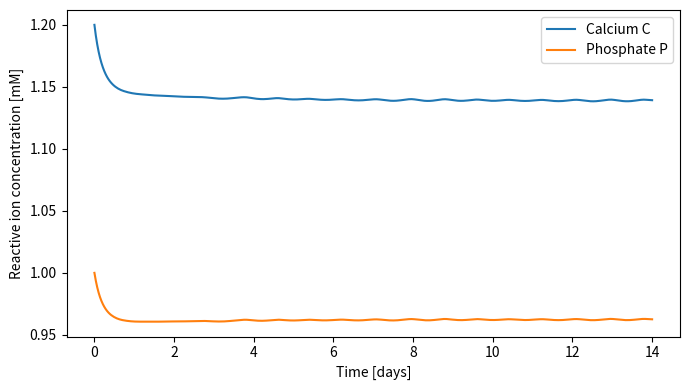
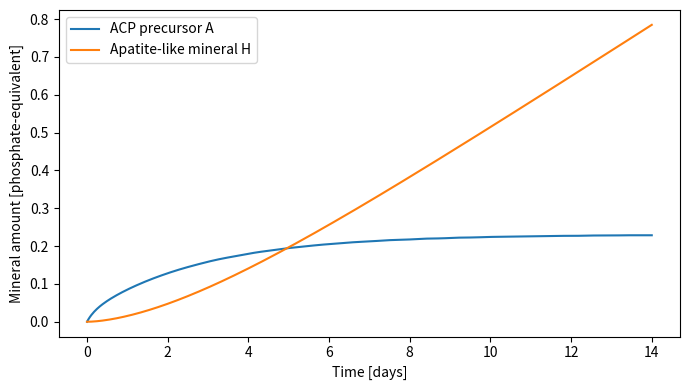
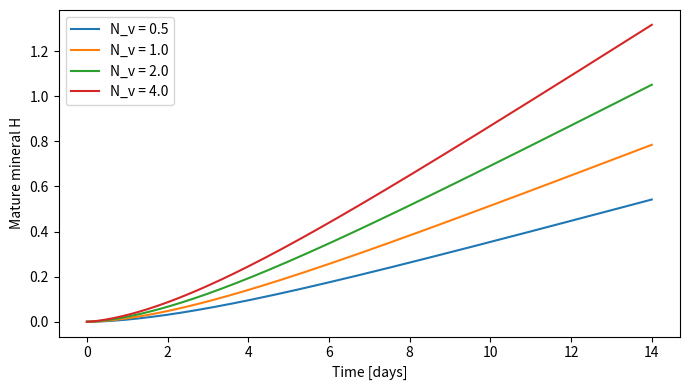
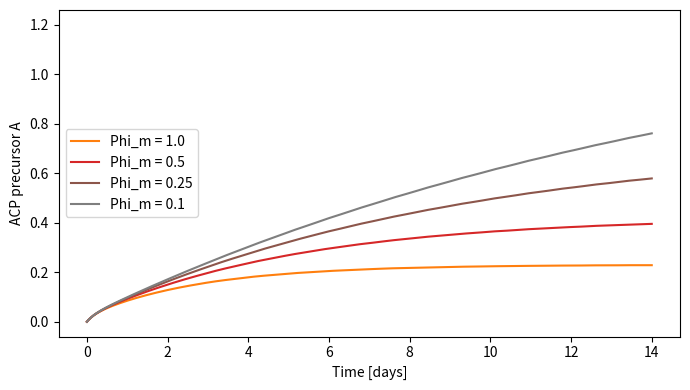

Here is the Python script that generated these plots, in order:
import numpy as np
import matplotlib.pyplot as plt
from scipy.integrate import solve_ivp


# ============================================================
# 1. Parameters
# ============================================================

p = {
    # External ion levels [mM]
    "C_ext": 1.2,
    "P_ext": 1.0,

    # Ion supply rates [1/day]
    "k_C": 2.0,
    "k_P": 2.0,

    # Effective Ca/P ratios
    "r_A": 1.35,
    "r_H": 1.65,

    # Supersaturation parameters
    "alpha": 3.0,
    "beta": 2.0,
    "K_A": 0.8,

    # Precursor formation
    "N_v": 1.0,
    "k_f": 0.15,
    "Phi_f": 1.0,
    "n": 2.0,

    # Maturation
    "k_m": 0.35,
    "Phi_m": 1.0,

    # Calcium limitation for maturation
    "K_Cm": 0.2,

    # Precursor loss
    "k_loss": 0.03,
}


# ============================================================
# 2. Rate laws
# ============================================================

def supersaturation(C, P, p):
    return (C ** p["alpha"] * P ** p["beta"]) / p["K_A"]


def precursor_formation(C, P, p):
    S_A = supersaturation(C, P, p)

    if S_A <= 1:
        return 0.0

    return (
        p["N_v"]
        * p["k_f"]
        * p["Phi_f"]
        * (S_A - 1) ** p["n"]
    )


def maturation(C, A, p):
    calcium_factor = C / (C + p["K_Cm"])

    return (
        p["k_m"]
        * p["Phi_m"]
        * A
        * calcium_factor
    )


def precursor_loss(A, p):
    return p["k_loss"] * A


# ============================================================
# 3. ODE system
# ============================================================

def mineralization_model(t, y, p):
    C, P, A, H = y

    # prevent numerical negative values
    C = max(C, 0.0)
    P = max(P, 0.0)
    A = max(A, 0.0)

    R_f = precursor_formation(C, P, p)
    R_m = maturation(C, A, p)
    R_l = precursor_loss(A, p)

    dCdt = (
        p["k_C"] * (p["C_ext"] - C)
        - p["r_A"] * R_f
        - (p["r_H"] - p["r_A"]) * R_m
    )

    dPdt = (
        p["k_P"] * (p["P_ext"] - P)
        - R_f
    )

    dAdt = R_f - R_m - R_l
    dHdt = R_m

    return [dCdt, dPdt, dAdt, dHdt]


# ============================================================
# 4. Simulation
# ============================================================

t_span = (0, 14)                 # days
t_eval = np.linspace(0, 14, 400)

y0 = [
    p["C_ext"],   # C initial
    p["P_ext"],   # P initial
    0.0,          # ACP precursor
    0.0,          # mature mineral
]

sol = solve_ivp(
    mineralization_model,
    t_span,
    y0,
    args=(p,),
    t_eval=t_eval,
    method="RK45",
)

t = sol.t
C, P, A, H = sol.y


# ============================================================
# 5. Simple figures
# ============================================================

plt.figure(figsize=(7, 4))
plt.plot(t, C, label="Calcium C")
plt.plot(t, P, label="Phosphate P")
plt.xlabel("Time [days]")
plt.ylabel("Reactive ion concentration [mM]")
plt.legend()
plt.tight_layout()
plt.show()


plt.figure(figsize=(7, 4))
plt.plot(t, A, label="ACP precursor A")
plt.plot(t, H, label="Apatite-like mineral H")
plt.xlabel("Time [days]")
plt.ylabel("Mineral amount [phosphate-equivalent]")
plt.legend()
plt.tight_layout()
plt.show()


# ============================================================
# 6. Simple parameter comparison: vesicle activity
# ============================================================

Nv_values = [0.5, 1.0, 2.0, 4.0]

plt.figure(figsize=(7, 4))

for Nv in Nv_values:
    p_temp = p.copy()
    p_temp["N_v"] = Nv

    sol_temp = solve_ivp(
        mineralization_model,
        t_span,
        y0,
        args=(p_temp,),
        t_eval=t_eval,
    )

    plt.plot(sol_temp.t, sol_temp.y[3], label=f"N_v = {Nv}")

plt.xlabel("Time [days]")
plt.ylabel("Mature mineral H")
plt.legend()
plt.tight_layout()
plt.show()


# ============================================================
# 7. Simple parameter comparison: precursor stabilization
# ============================================================

Phi_m_values = [1.0, 0.5, 0.25, 0.1]

plt.figure(figsize=(7, 4))

for Phi_m in Phi_m_values:
    p_temp = p.copy()
    p_temp["Phi_m"] = Phi_m

    sol_temp = solve_ivp(
        mineralization_model,
        t_span,
        y0,
        args=(p_temp,),
        t_eval=t_eval,
    )

    plt.plot(sol_temp.t, sol_temp.y[0], alpha=0.0)  # keeps axes stable
    plt.plot(sol_temp.t, sol_temp.y[2], label=f"Phi_m = {Phi_m}")

plt.xlabel("Time [days]")
plt.ylabel("ACP precursor A")
plt.legend()
plt.tight_layout()
plt.show()
